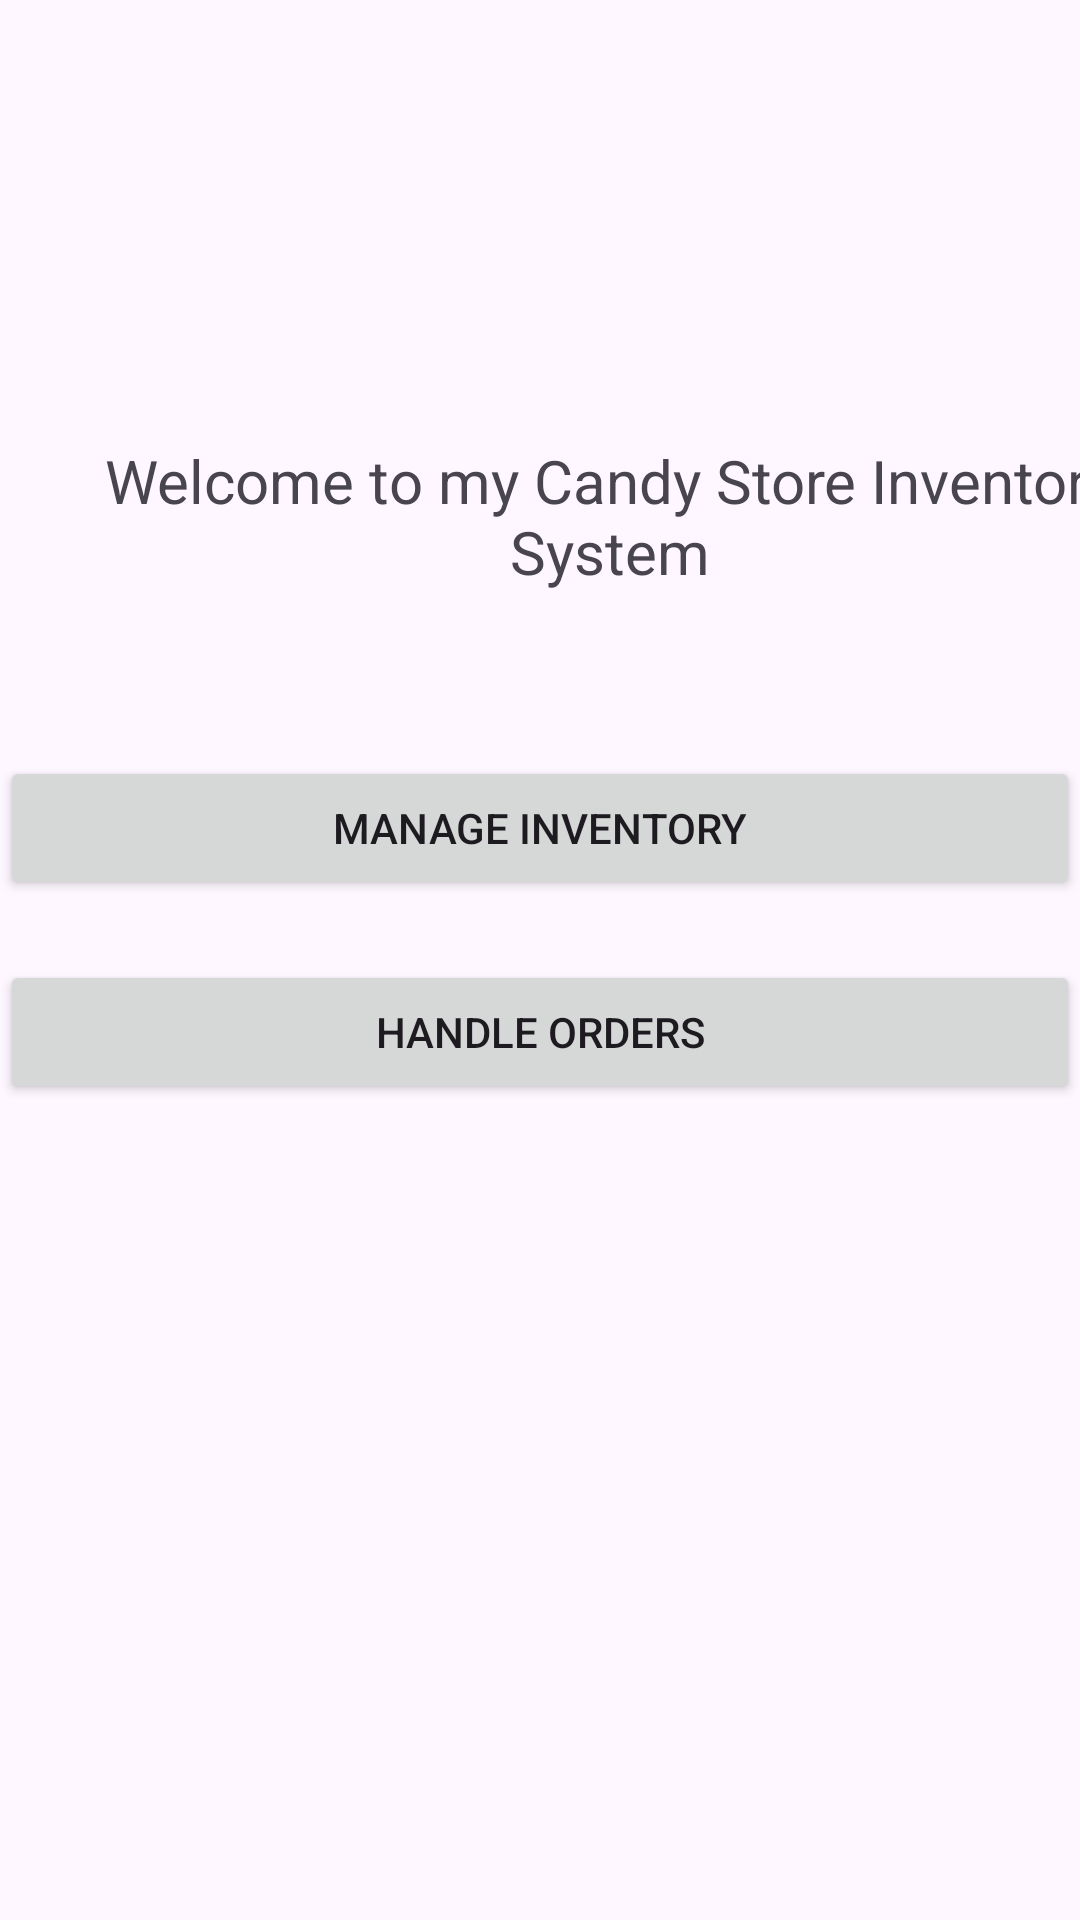

Layout XML and referenced resources for this Android screen:
<!-- AndroidManifest.xml: application theme Theme.Project2gdoan -->
<!-- res/layout/activity_main.xml -->
<?xml version="1.0" encoding="utf-8"?>
<androidx.constraintlayout.widget.ConstraintLayout xmlns:android="http://schemas.android.com/apk/res/android"
    xmlns:app="http://schemas.android.com/apk/res-auto"
    xmlns:tools="http://schemas.android.com/tools"
    android:layout_width="match_parent"
    android:layout_height="match_parent"
    tools:context=".MainActivity">

    <TextView
        android:id="@+id/textView"
        android:layout_width="343dp"
        android:layout_height="104dp"
        android:layout_marginStart="32dp"
        android:layout_marginTop="120dp"
        android:gravity="center"
        android:text="Welcome to my Candy Store Inventory System"
        android:textSize="20sp"
        app:layout_constraintStart_toStartOf="parent"
        app:layout_constraintTop_toTopOf="parent" />

    <Button
        android:id="@+id/inventButton"
        android:layout_width="0dp"
        android:layout_height="wrap_content"
        android:layout_marginTop="28dp"
        android:text="Manage Inventory"
        app:layout_constraintEnd_toEndOf="parent"
        app:layout_constraintStart_toStartOf="parent"
        app:layout_constraintTop_toBottomOf="@+id/textView" />

    <Button
        android:id="@+id/orderButton"
        android:layout_width="0dp"
        android:layout_height="wrap_content"
        android:layout_marginTop="20dp"
        android:text="Handle Orders"
        app:layout_constraintEnd_toEndOf="parent"
        app:layout_constraintStart_toStartOf="parent"
        app:layout_constraintTop_toBottomOf="@+id/inventButton" />

</androidx.constraintlayout.widget.ConstraintLayout>
<!-- resources referenced by this layout -->
<resources>
  <style name="Theme.Project2gdoan" parent="Base.Theme.Project2gdoan" />
  <style name="Base.Theme.Project2gdoan" parent="Theme.Material3.DayNight.NoActionBar">
          
          
      </style>
</resources>
